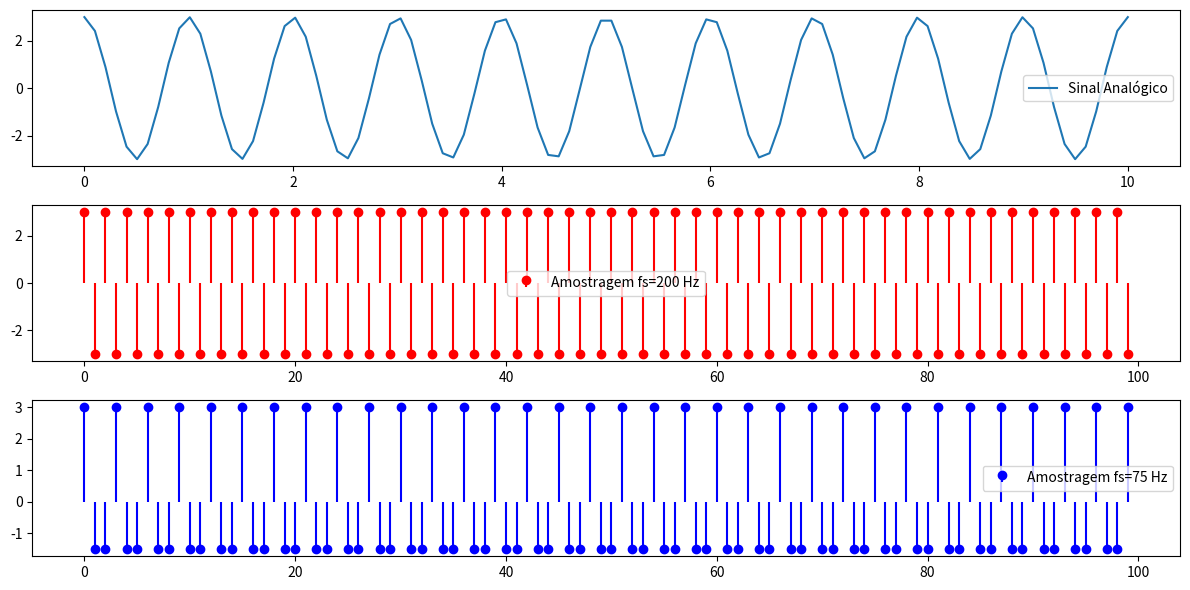

This figure's Python source:
import numpy as np
import matplotlib.pyplot as plt


A = 3  
f = 100  


fs1 = 200  
fs2 = 75   


t = np.linspace(0,10,100)  


x_t = A * np.cos(2 * np.pi * f * t)


n1 = np.arange(0, len(t))
x1_n = A * np.cos(2 * np.pi * f * n1 / fs1)


n2 = np.arange(0, len(t))
x2_n = A * np.cos(2 * np.pi * f * n2 / fs2)


plt.figure(figsize=(12, 6))

plt.subplot(3, 1, 1)
plt.plot(t, x_t, label='Sinal Analógico')

plt.legend()

plt.subplot(3, 1, 2)
plt.stem(n1, x1_n, markerfmt='ro', basefmt=' ', linefmt='-r', label='Amostragem fs=200 Hz')
plt.legend()

plt.subplot(3, 1, 3)
plt.stem(n2, x2_n, markerfmt='bo', basefmt=' ', linefmt='-b', label='Amostragem fs=75 Hz')
plt.legend()

plt.tight_layout()
plt.show()
